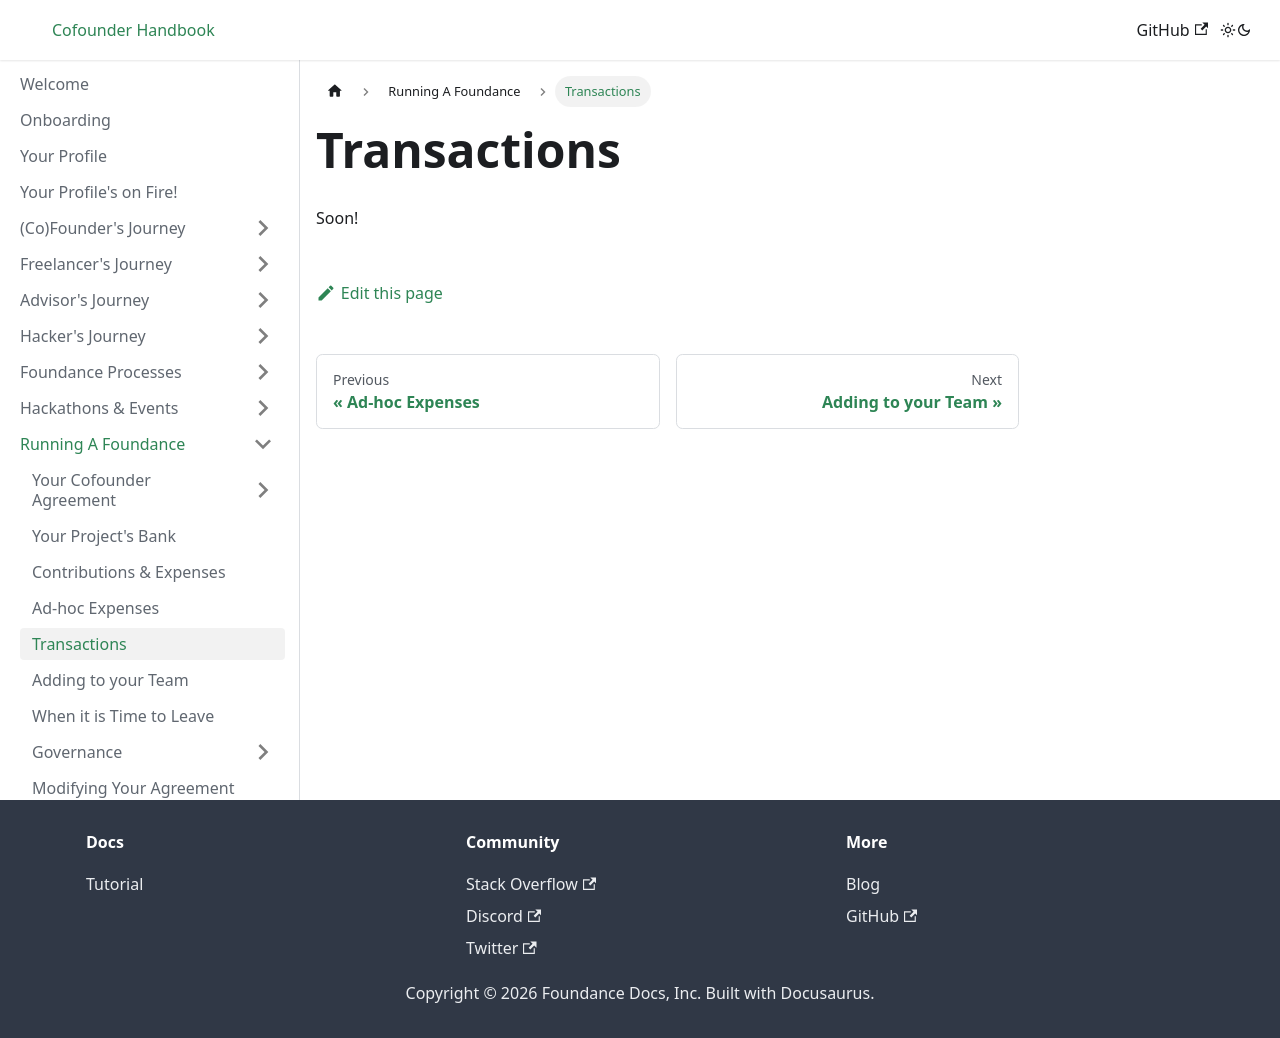

repository: foundance/foundance-docs · page: running-a-foundance/transactions/index.html · generator: docusaurus

---
sidebar_position: 5
---

import BrowserWindow from '../../src/components/BrowserWindow';
import Highlight from '../../src/components/Highlight';

# Transactions

Soon!
